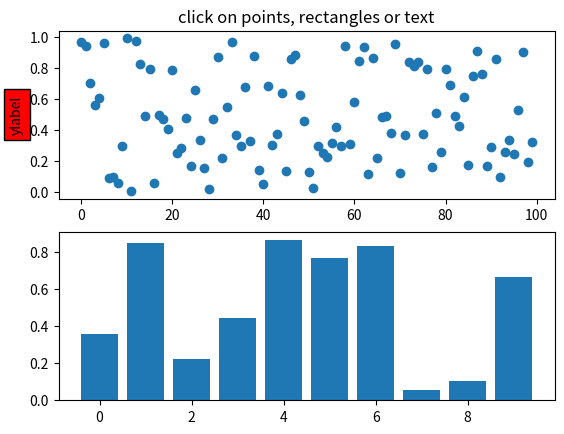
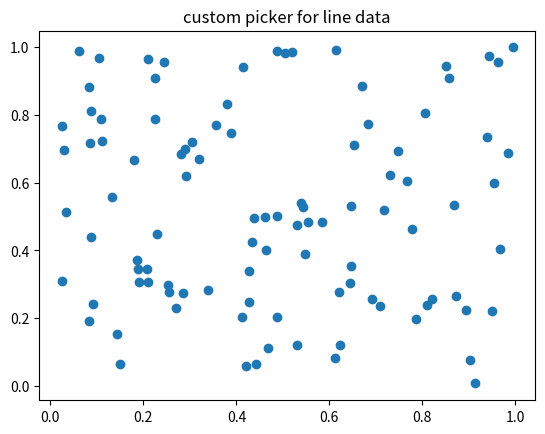
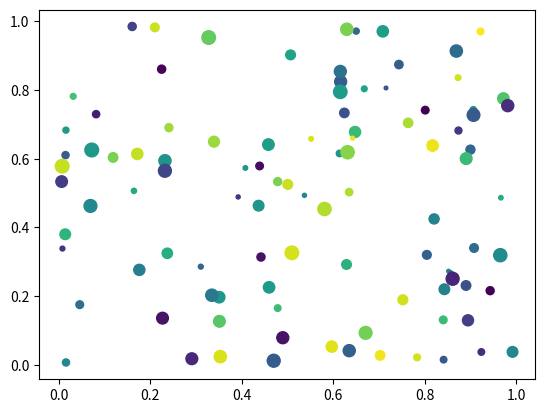
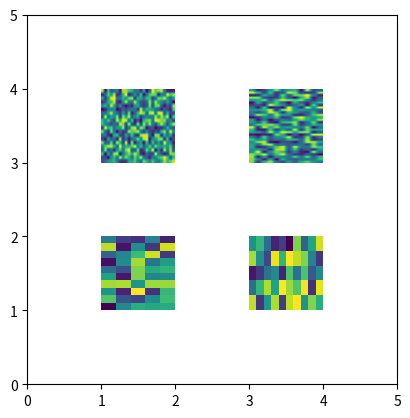

Python code for these plots, in order:
%matplotlib inline

from __future__ import print_function
import matplotlib.pyplot as plt
from matplotlib.lines import Line2D
from matplotlib.patches import Rectangle
from matplotlib.text import Text
from matplotlib.image import AxesImage
import numpy as np
from numpy.random import rand

if 1:  # simple picking, lines, rectangles and text
    fig, (ax1, ax2) = plt.subplots(2, 1)
    ax1.set_title('click on points, rectangles or text', picker=True)
    ax1.set_ylabel('ylabel', picker=True, bbox=dict(facecolor='red'))
    line, = ax1.plot(rand(100), 'o', picker=5)  # 5 points tolerance

    # pick the rectangle
    bars = ax2.bar(range(10), rand(10), picker=True)
    for label in ax2.get_xticklabels():  # make the xtick labels pickable
        label.set_picker(True)

    def onpick1(event):
        if isinstance(event.artist, Line2D):
            thisline = event.artist
            xdata = thisline.get_xdata()
            ydata = thisline.get_ydata()
            ind = event.ind
            print('onpick1 line:', zip(np.take(xdata, ind), np.take(ydata, ind)))
        elif isinstance(event.artist, Rectangle):
            patch = event.artist
            print('onpick1 patch:', patch.get_path())
        elif isinstance(event.artist, Text):
            text = event.artist
            print('onpick1 text:', text.get_text())

    fig.canvas.mpl_connect('pick_event', onpick1)

if 1:  # picking with a custom hit test function
    # you can define custom pickers by setting picker to a callable
    # function.  The function has the signature
    #
    #  hit, props = func(artist, mouseevent)
    #
    # to determine the hit test.  if the mouse event is over the artist,
    # return hit=True and props is a dictionary of
    # properties you want added to the PickEvent attributes

    def line_picker(line, mouseevent):
        """
        find the points within a certain distance from the mouseclick in
        data coords and attach some extra attributes, pickx and picky
        which are the data points that were picked
        """
        if mouseevent.xdata is None:
            return False, dict()
        xdata = line.get_xdata()
        ydata = line.get_ydata()
        maxd = 0.05
        d = np.sqrt((xdata - mouseevent.xdata)**2. + (ydata - mouseevent.ydata)**2.)

        ind = np.nonzero(np.less_equal(d, maxd))
        if len(ind):
            pickx = np.take(xdata, ind)
            picky = np.take(ydata, ind)
            props = dict(ind=ind, pickx=pickx, picky=picky)
            return True, props
        else:
            return False, dict()

    def onpick2(event):
        print('onpick2 line:', event.pickx, event.picky)

    fig, ax = plt.subplots()
    ax.set_title('custom picker for line data')
    line, = ax.plot(rand(100), rand(100), 'o', picker=line_picker)
    fig.canvas.mpl_connect('pick_event', onpick2)


if 1:  # picking on a scatter plot (matplotlib.collections.RegularPolyCollection)

    x, y, c, s = rand(4, 100)

    def onpick3(event):
        ind = event.ind
        print('onpick3 scatter:', ind, np.take(x, ind), np.take(y, ind))

    fig, ax = plt.subplots()
    col = ax.scatter(x, y, 100*s, c, picker=True)
    #fig.savefig('pscoll.eps')
    fig.canvas.mpl_connect('pick_event', onpick3)

if 1:  # picking images (matplotlib.image.AxesImage)
    fig, ax = plt.subplots()
    im1 = ax.imshow(rand(10, 5), extent=(1, 2, 1, 2), picker=True)
    im2 = ax.imshow(rand(5, 10), extent=(3, 4, 1, 2), picker=True)
    im3 = ax.imshow(rand(20, 25), extent=(1, 2, 3, 4), picker=True)
    im4 = ax.imshow(rand(30, 12), extent=(3, 4, 3, 4), picker=True)
    ax.axis([0, 5, 0, 5])

    def onpick4(event):
        artist = event.artist
        if isinstance(artist, AxesImage):
            im = artist
            A = im.get_array()
            print('onpick4 image', A.shape)

    fig.canvas.mpl_connect('pick_event', onpick4)


plt.show()